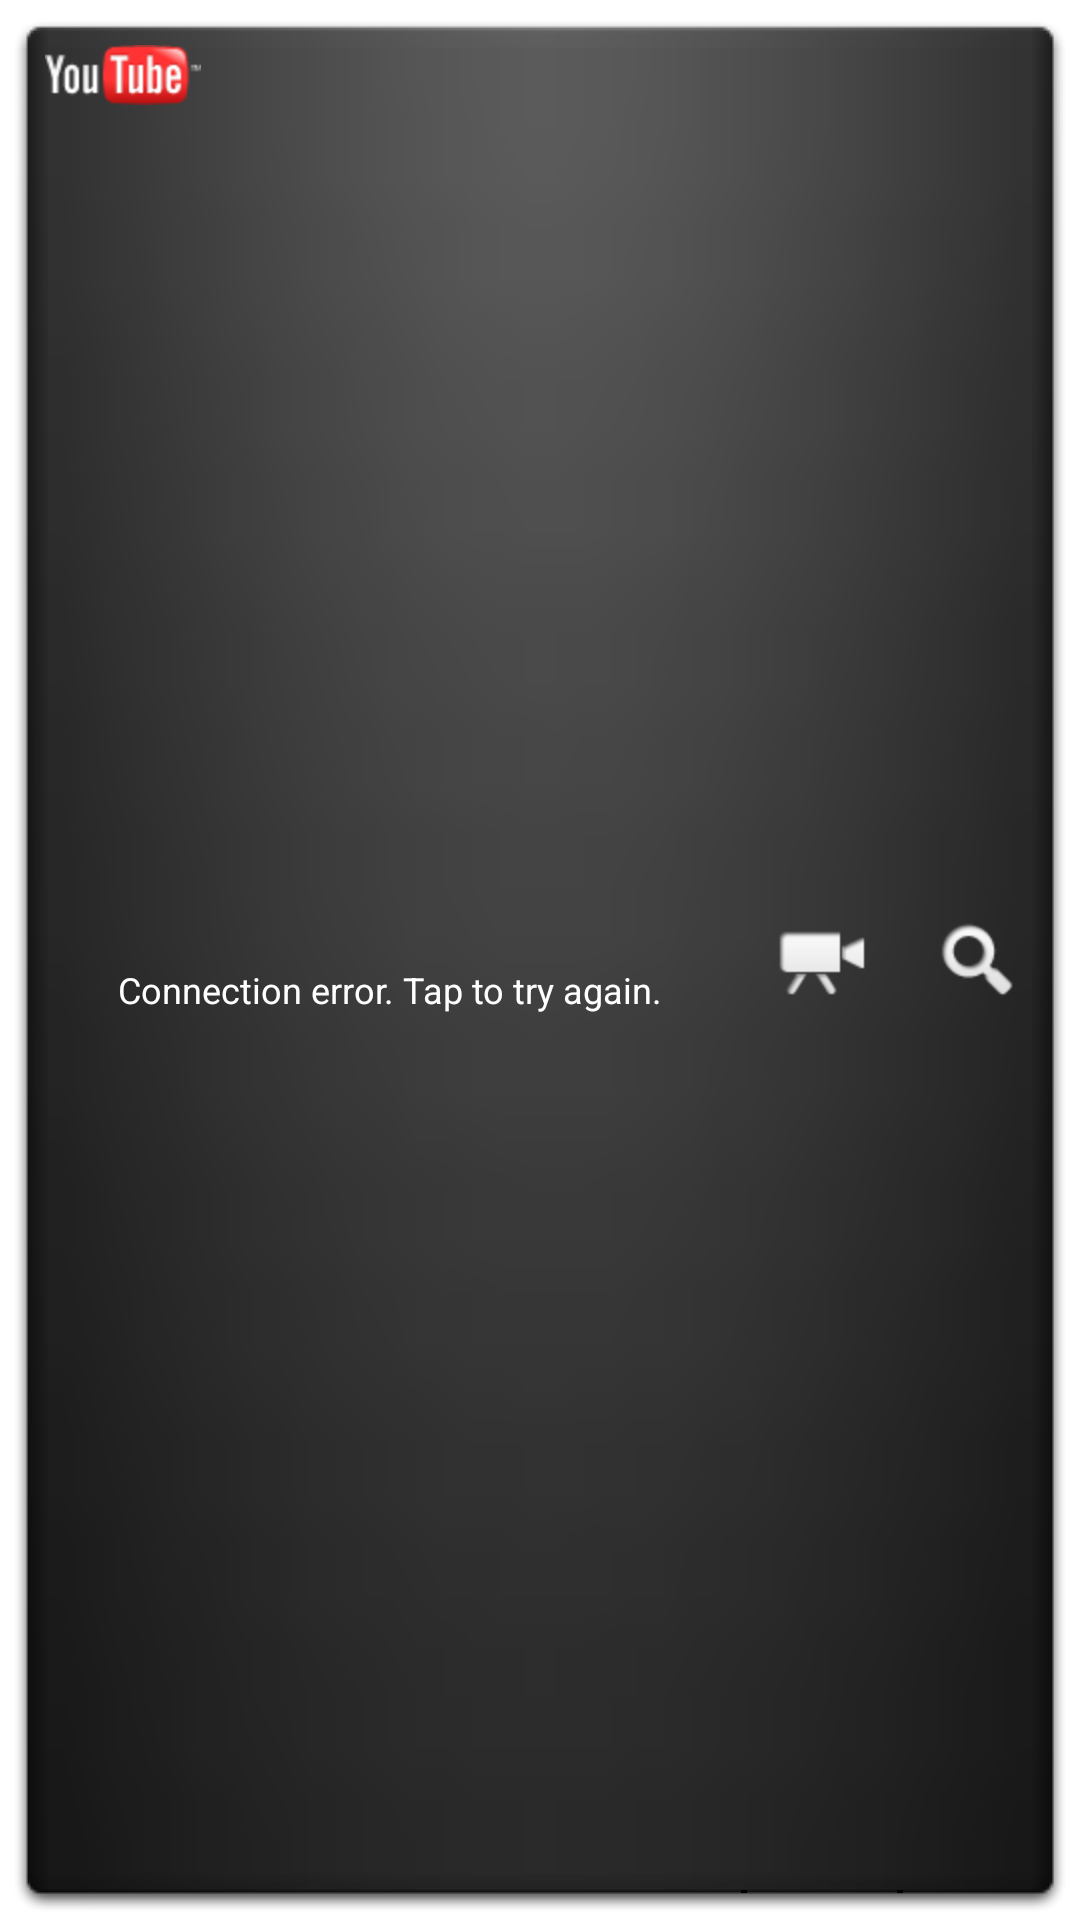

Layout XML and referenced resources for this Android screen:
<!-- AndroidManifest.xml: fallback theme Theme.MaterialComponents.DayNight.NoActionBar -->
<!-- res/layout/yt_widget.xml -->
<?xml version="1.0" encoding="utf-8"?>
<LinearLayout android:orientation="horizontal" android:background="@drawable/yt_widget_background" android:layout_width="fill_parent" android:layout_height="fill_parent"
  xmlns:android="http://schemas.android.com/apk/res/android">
    <FrameLayout android:layout_width="wrap_content" android:layout_height="fill_parent" android:layout_weight="1.0">
        <ViewFlipper android:id="@+id/yt_video_flipper" android:layout_width="fill_parent" android:layout_height="fill_parent" android:inAnimation="@anim/yt_video_teaser_in" android:outAnimation="@anim/yt_video_teaser_out" android:flipInterval="8000" android:autoStart="true" />
        <LinearLayout android:orientation="vertical" android:id="@+id/yt_video_flipper_alt" android:background="@drawable/yt_widget_left_highlight" android:paddingLeft="6.0dip" android:paddingTop="6.0dip" android:paddingRight="2.0dip" android:paddingBottom="6.0dip" android:focusable="true" android:clickable="true" android:layout_width="fill_parent" android:layout_height="fill_parent">
            <ImageView android:id="@+id/yt_widget_logo" android:layout_width="wrap_content" android:layout_height="wrap_content" android:src="@drawable/yt_ic_youtube_logo_small" />
            <TextView android:textSize="12dp" android:textColor="@color/yt_white_text" android:ellipsize="end" android:gravity="center" android:id="@+id/yt_widget_message" android:layout_width="fill_parent" android:layout_height="fill_parent" android:text="@string/yt_widget_try_again" />
        </LinearLayout>
    </FrameLayout>
    <ImageView android:id="@+id/yt_camera_divider" android:background="@drawable/yt_widget_divider" android:layout_width="2.0dip" android:layout_height="fill_parent" />
    <LinearLayout android:gravity="center" android:orientation="vertical" android:id="@+id/yt_camera_icon" android:background="@drawable/yt_widget_center_highlight" android:focusable="true" android:clickable="true" android:layout_width="50.0dip" android:layout_height="fill_parent">
        <ImageView android:layout_width="wrap_content" android:layout_height="wrap_content" android:src="@drawable/yt_ic_widget_camera" />
    </LinearLayout>
    <ImageView android:background="@drawable/yt_widget_divider" android:layout_width="2.0dip" android:layout_height="fill_parent" />
    <LinearLayout android:gravity="center" android:orientation="vertical" android:id="@+id/yt_search_icon" android:background="@drawable/yt_widget_right_highlight" android:focusable="true" android:clickable="true" android:layout_width="50.0dip" android:layout_height="fill_parent">
        <ImageView android:layout_width="wrap_content" android:layout_height="wrap_content" android:src="@drawable/yt_ic_widget_search" />
    </LinearLayout>
</LinearLayout>
<!-- resources referenced by this layout -->
<resources>
  <!-- drawable yt_ic_widget_camera: png bitmap (drawable, 753 bytes) -->
  <!-- drawable yt_ic_widget_search: png bitmap (drawable, 1277 bytes) -->
  <!-- drawable yt_ic_youtube_logo_small: png bitmap (drawable-hdpi, 1731 bytes) -->
  <!-- drawable yt_widget_center_highlight (drawable) -->
  <?xml version="1.0" encoding="utf-8"?>
  <selector
    xmlns:android="http://schemas.android.com/apk/res/android">
      <item android:state_pressed="true" android:drawable="@drawable/yt_appwidget_inner_press_c" />
      <item android:state_focused="true" android:drawable="@drawable/yt_appwidget_inner_focus_c" />
      <item android:state_selected="true" android:drawable="@drawable/yt_appwidget_inner_focus_c" />
  </selector>
  <!-- drawable yt_widget_left_highlight (drawable) -->
  <?xml version="1.0" encoding="utf-8"?>
  <selector
    xmlns:android="http://schemas.android.com/apk/res/android">
      <item android:state_pressed="true" android:drawable="@drawable/yt_appwidget_inner_press_l" />
      <item android:state_focused="true" android:drawable="@drawable/yt_appwidget_inner_focus_l" />
      <item android:state_selected="true" android:drawable="@drawable/yt_appwidget_inner_focus_l" />
  </selector>
  <!-- drawable yt_widget_right_highlight (drawable) -->
  <?xml version="1.0" encoding="utf-8"?>
  <selector
    xmlns:android="http://schemas.android.com/apk/res/android">
      <item android:state_pressed="true" android:drawable="@drawable/yt_appwidget_inner_press_r" />
      <item android:state_focused="true" android:drawable="@drawable/yt_appwidget_inner_focus_r" />
      <item android:state_selected="true" android:drawable="@drawable/yt_appwidget_inner_focus_r" />
  </selector>
  <string name="yt_widget_try_again">Connection error. Tap to try again.</string>
</resources>
